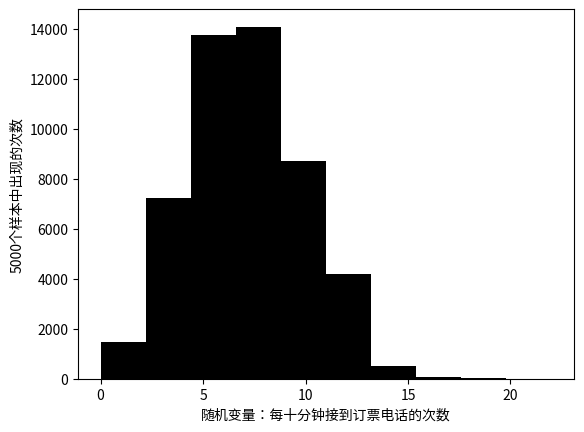

Write Python code to recreate this figure.
#计算期望和方差
'''
期望：E(x) = np
方差：Var(x) = np(1‐p)
利用stats.binom.stats(n, p, loc=0, moments='mv')计算期望和方差
moments参数中:m为期望，v为方差
'''
'''poisson.pmf(k) = exp(-lam) *lam**k / k!
原式子=（e的负lam次方 * lam的k次方）/k的阶乘


numpy代码中random模块的代码
numpy.random.poisson(lam=1.0, size=None) 

'''
import numpy as np
from scipy import stats
import matplotlib.pyplot as plt

np.random.seed(20200605)
lam=42/6#平均值：平均每十分钟街道42、6次订票电话
size=50000
x=np.random.poisson(lam,size)
'''或者
#模拟服从泊松分布的50000个随机变量
x = stats.poisson.rvs(lam,size=size)
'''
print(np.sum(x==6)/size)

plt.hist(x,color='black')
plt.xlabel("随机变量：每十分钟接到订票电话的次数")
plt.ylabel("5000个样本中出现的次数")
plt.show()

# s = stats.binom.pmf(range(n + 1), n, p)
# print(np.around(s,3))
# # [0.25 0.5 0.25]
#用poisson.pmf(k, mu)求对应分布的概率:概率质量函数 (PMF)
x=stats.poisson.pmf(6,lam)
print(x)

